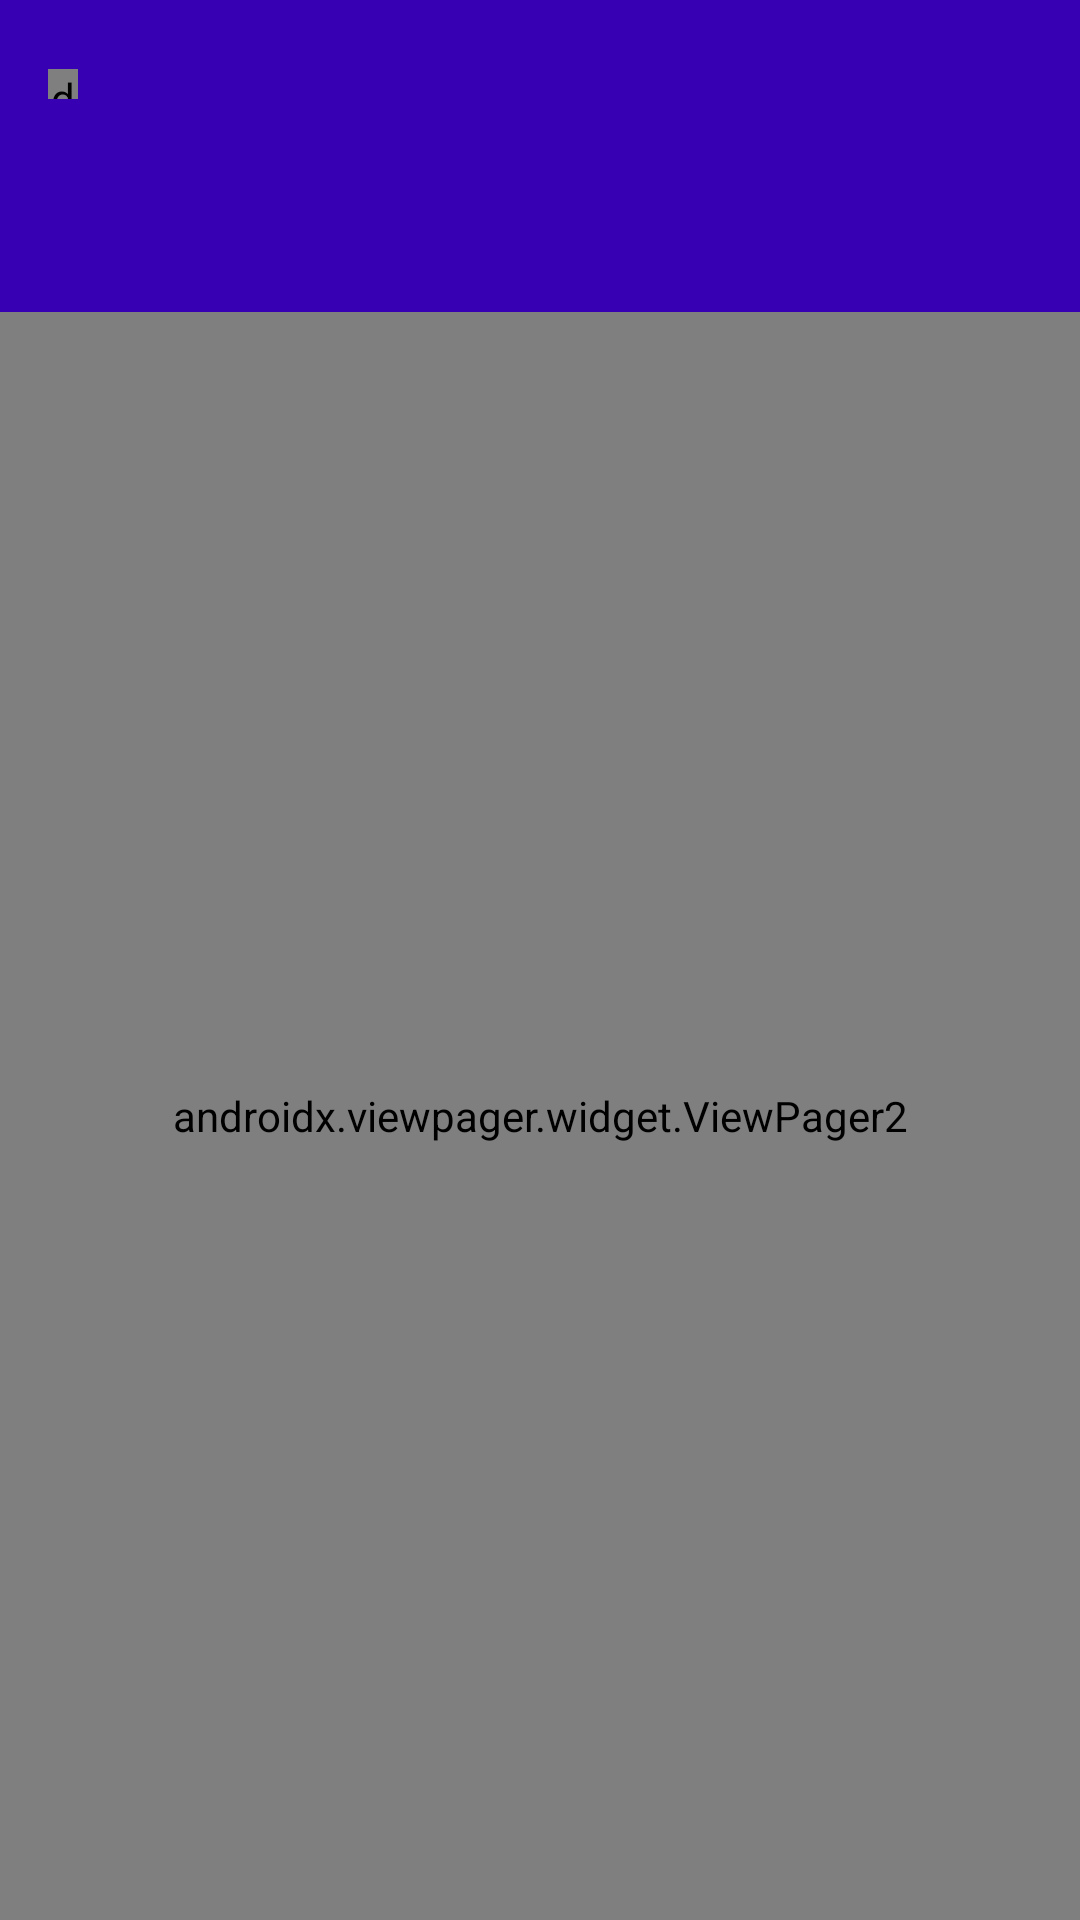

Produce the Android XML layout that renders to this screen, including the resource entries it uses.
<!-- AndroidManifest.xml: application theme AppTheme -->
<!-- res/layout/activity_main.xml -->
<?xml version="1.0" encoding="utf-8"?>
<LinearLayout xmlns:android="http://schemas.android.com/apk/res/android"
    xmlns:app="http://schemas.android.com/apk/res-auto"
    xmlns:tools="http://schemas.android.com/tools"
    android:layout_width="match_parent"
    android:layout_height="wrap_content"
    android:orientation="vertical"
    tools:context=".MainActivity">

    <com.google.android.material.appbar.AppBarLayout
        android:layout_width="match_parent"
        android:layout_height="wrap_content">

        <androidx.appcompat.widget.Toolbar
            android:id="@+id/toolbar"
            android:layout_width="match_parent"
            android:layout_height="wrap_content"
            android:background="@color/colorPrimaryDark"
            android:theme="@style/ThemeOverlay.AppCompat.Dark.ActionBar"
            app:popupTheme="@style/MonoStyle">

            <de.hdodenhof.circleimageview.CircleImageView
                android:layout_width="10dp"
                android:layout_height="10dp"
                android:id="@+id/profile_image" />

            <TextView
                android:layout_width="wrap_content"
                android:layout_height="wrap_content"
                android:id="@+id/username"
                android:layout_marginStart="25dp"
                android:textColor="#fff"
                android:textStyle="bold"/>

        </androidx.appcompat.widget.Toolbar>

        <com.google.android.material.tabs.TabLayout
            android:layout_width="match_parent"
            android:layout_height="wrap_content"
            android:id="@+id/tab_layout"
            android:background="@color/colorPrimaryDark"
            app:tabSelectedTextColor="#fff"
            app:tabIndicatorColor="#fff"
            app:tabTextColor="#fff"/>

    </com.google.android.material.appbar.AppBarLayout>

    <androidx.viewpager.widget.ViewPager2
        android:id="@+id/view_pager"
        android:layout_width="match_parent"
        android:layout_height="match_parent"/>
        



</LinearLayout>
<!-- resources referenced by this layout -->
<resources>
  <style name="MonoStyle" parent="Theme.AppCompat.Light">
          <item name="android:background">@android:color/white</item>
      </style>
  <style name="AppTheme" parent="Theme.AppCompat.Light.NoActionBar">
          
          <item name="colorPrimary">@color/colorPrimary</item>
          <item name="colorPrimaryDark">@color/colorPrimaryDark</item>
          <item name="colorAccent">@color/colorAccent</item>
      </style>
  <!-- not gathered from this repository: default colours our renderer supplied (Android Studio template values) -->
  <color name="colorPrimary">#FF6200EE</color>
  <color name="colorPrimaryDark">#FF3700B3</color>
  <color name="colorAccent">#FF03DAC5</color>
</resources>
